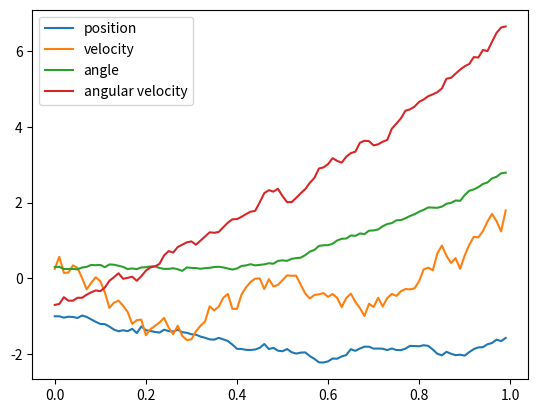

Generate this figure with matplotlib:


import numpy as np
import matplotlib.pyplot as plt
import math




def calculateIteration(position,velocity,angle,angular,F):
	l = 0.8
	mc = 6
	mp = 3
	g = 9.81
	s = np.sin(angle)
	c = np.cos(angle)
	#Calculate angular and linear acceleration
	n = ( g*(mc+mp)*s ) - (F + mp*l*s*(angular * angular))*c
	d = ((4*l)/3)*(mc+mp) - (mp*l*c*c)
	angular_acceleration = n/d
	acceleration =  ( F - mp*l*( (angular_acceleration*c) - (angular*angular*s) ) )/(mp+mc)
	velocity += (acceleration * 0.01)
	position += (velocity *0.01)
	angular += (angular_acceleration * 0.01)
	angle += (angular * 0.01)
	#Apply gaussian noise 
	cov = [[0.004, 0,0,0], [0, 0.04,0,0], [0,0,0.001,0],[0,0,0,0.01] ] 
	mean = [0,0,0,0]
	a,b,c,d = np.random.multivariate_normal(mean, cov)
	position += a
	velocity += b
	angle += c
	angular += d
	return position,velocity,angle,angular

def simulate(F):
	p =[]
	v =[]
	an =[]
	av =[]
	position = -1.0
	velocity = 0.25
	angle = 0.3
	angular = -0.7
	
	interval = np.arange(0,1,0.01)
	
	for _ in interval:		
		p.append(position)
		v.append(velocity)
		an.append(angle)
		av.append(angular)
		#print(interval,position,velocity,theta,angular)
		position,velocity,angle,angular = calculateIteration(position,velocity,angle,angular,0)
	return p,v,an,av


def RunExperiment():
	a,b,c,d = simulate(0)
	interval = np.arange(0,1,0.01)

	#print(a,b,c,d)
	plt.plot(interval,a,label='position')
	plt.plot(interval,b,label='velocity')
	plt.plot(interval,c,label='angle')
	plt.plot(interval,d,label='angular velocity')
	plt.legend()
	plt.show()

RunExperiment()

		
			




